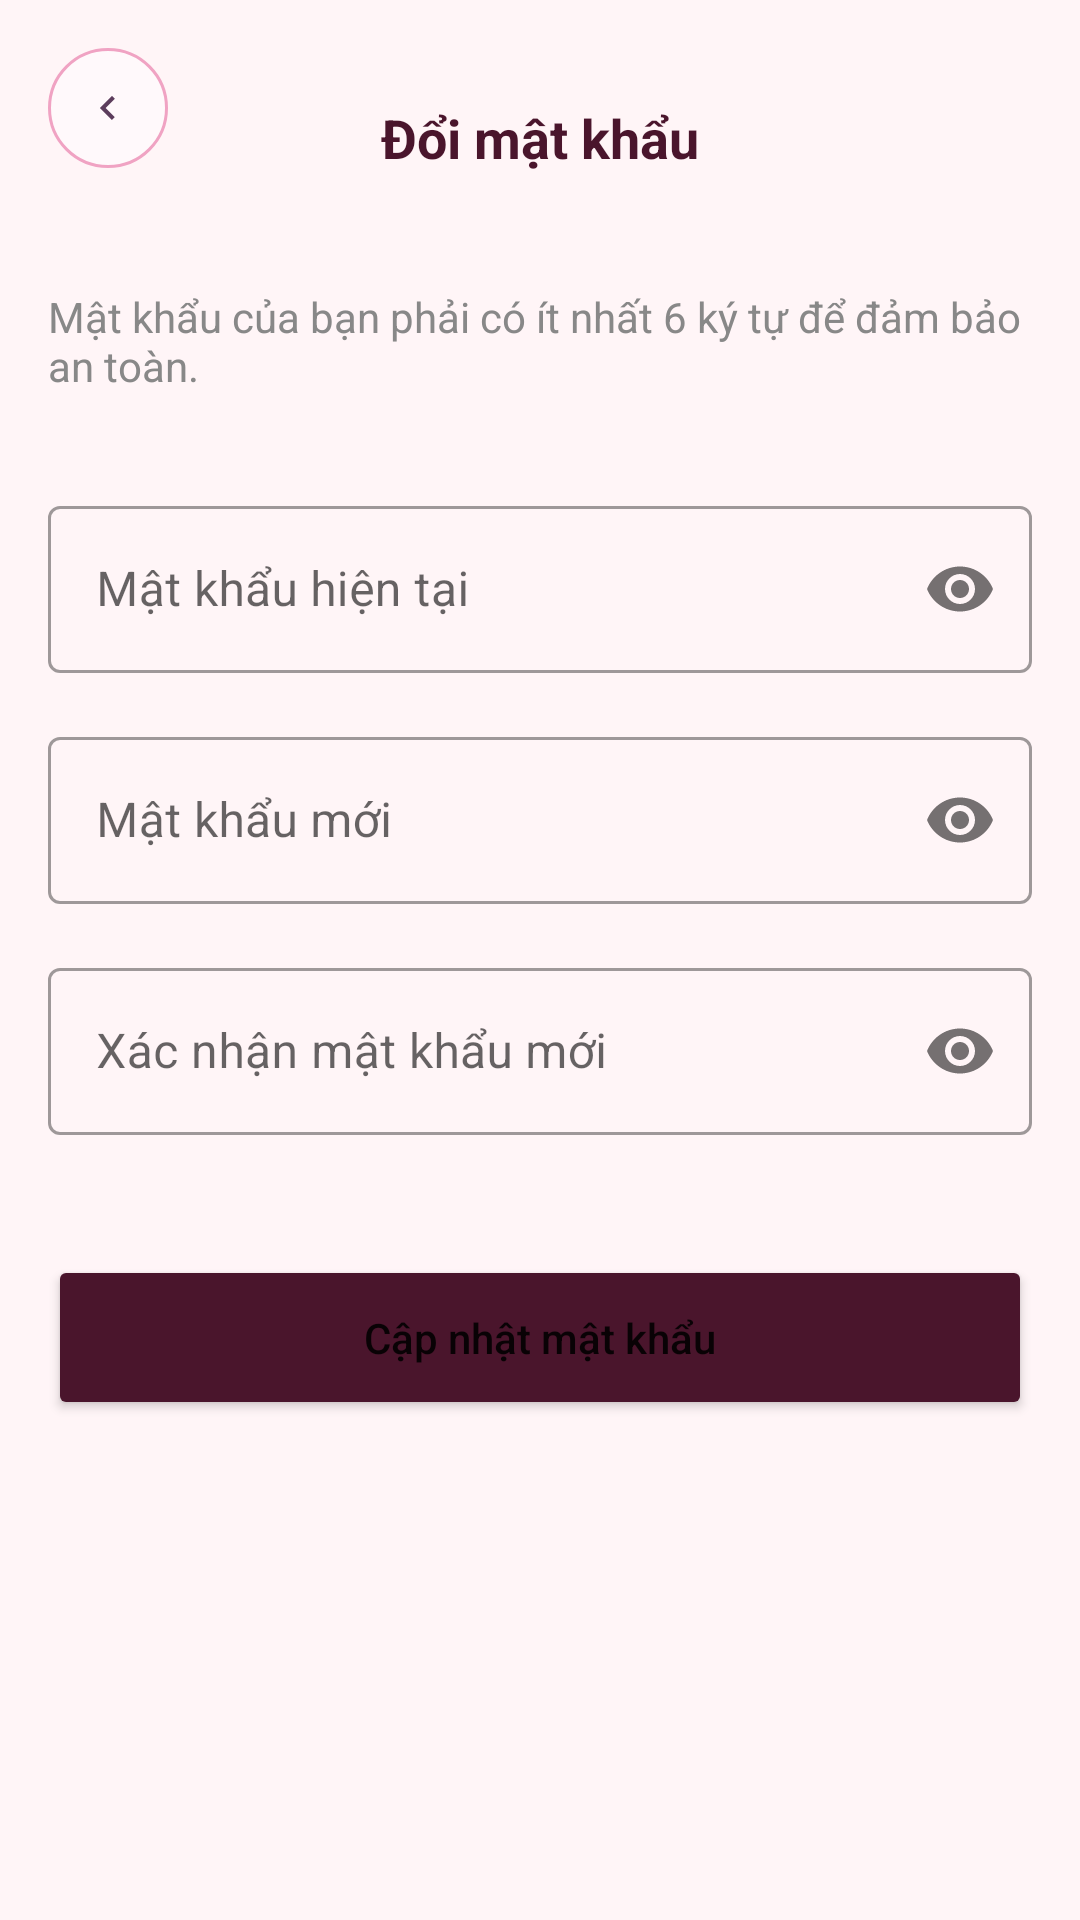

Reconstruct the res/layout file that produces this screen, plus the resources it refers to.
<!-- AndroidManifest.xml: application theme Theme.LuxeCosmetics -->
<!-- res/layout/activity_change_password.xml -->
<?xml version="1.0" encoding="utf-8"?>
<LinearLayout xmlns:android="http://schemas.android.com/apk/res/android"
    xmlns:app="http://schemas.android.com/apk/res-auto"
    android:layout_width="match_parent"
    android:layout_height="match_parent"
    android:background="#FFF5F7"
    android:orientation="vertical"
    android:padding="16dp">

    
    <RelativeLayout android:layout_width="match_parent" android:layout_height="60dp">
        <ImageButton
            android:id="@+id/btnBack"
            android:layout_width="40dp"
            android:layout_height="40dp"
            android:background="@drawable/bg_hero_badge"
            android:src="@drawable/ic_arrow_right"
            android:scaleX="-1" />
        <TextView
            android:layout_width="wrap_content"
            android:layout_height="wrap_content"
            android:layout_centerInParent="true"
            android:text="Đổi mật khẩu"
            android:textColor="#4A152C"
            android:textSize="18sp"
            android:textStyle="bold" />
    </RelativeLayout>

    <TextView
        android:layout_width="match_parent"
        android:layout_height="wrap_content"
        android:layout_marginTop="20dp"
        android:text="Mật khẩu của bạn phải có ít nhất 6 ký tự để đảm bảo an toàn."
        android:textColor="#888"
        android:textSize="14sp" />

    
    <com.google.android.material.textfield.TextInputLayout
        android:layout_width="match_parent"
        android:layout_height="wrap_content"
        android:layout_marginTop="32dp"
        app:passwordToggleEnabled="true"
        style="@style/Widget.MaterialComponents.TextInputLayout.OutlinedBox">
        <com.google.android.material.textfield.TextInputEditText
            android:id="@+id/edtOldPassword"
            android:layout_width="match_parent"
            android:layout_height="wrap_content"
            android:hint="Mật khẩu hiện tại"
            android:inputType="textPassword" />
    </com.google.android.material.textfield.TextInputLayout>

    
    <com.google.android.material.textfield.TextInputLayout
        android:layout_width="match_parent"
        android:layout_height="wrap_content"
        android:layout_marginTop="16dp"
        app:passwordToggleEnabled="true"
        style="@style/Widget.MaterialComponents.TextInputLayout.OutlinedBox">
        <com.google.android.material.textfield.TextInputEditText
            android:id="@+id/edtNewPassword"
            android:layout_width="match_parent"
            android:layout_height="wrap_content"
            android:hint="Mật khẩu mới"
            android:inputType="textPassword" />
    </com.google.android.material.textfield.TextInputLayout>

    
    <com.google.android.material.textfield.TextInputLayout
        android:layout_width="match_parent"
        android:layout_height="wrap_content"
        android:layout_marginTop="16dp"
        app:passwordToggleEnabled="true"
        style="@style/Widget.MaterialComponents.TextInputLayout.OutlinedBox">
        <com.google.android.material.textfield.TextInputEditText
            android:id="@+id/edtConfirmPassword"
            android:layout_width="match_parent"
            android:layout_height="wrap_content"
            android:hint="Xác nhận mật khẩu mới"
            android:inputType="textPassword" />
    </com.google.android.material.textfield.TextInputLayout>

    <Button
        android:id="@+id/btnUpdatePassword"
        android:layout_width="match_parent"
        android:layout_height="55dp"
        android:layout_marginTop="40dp"
        android:backgroundTint="#4A152C"
        android:text="Cập nhật mật khẩu"
        android:textAllCaps="false"
        app:cornerRadius="12dp" />

</LinearLayout>
<!-- resources referenced by this layout -->
<resources>
  <!-- drawable bg_hero_badge (drawable) -->
  <?xml version="1.0" encoding="utf-8"?>
  <shape xmlns:android="http://schemas.android.com/apk/res/android"
      android:shape="rectangle">
      <solid android:color="@color/white_alpha60" />
      <stroke android:width="1dp" android:color="@color/petal3" />
      <corners android:radius="50dp" />
  </shape>
  <!-- drawable ic_arrow_right (drawable) -->
  <vector xmlns:android="http://schemas.android.com/apk/res/android"
      android:width="16dp" android:height="16dp"
      android:viewportWidth="24" android:viewportHeight="24">
      <path
          android:fillColor="@color/dark2"
          android:pathData="M8.59,16.59L13.17,12 8.59,7.41 10,6l6,6-6,6-1.41,-1.41z"/>
  </vector>
  <style name="Theme.LuxeCosmetics" parent="Theme.MaterialComponents.Light.NoActionBar">
          <item name="colorPrimary">@color/lilac3</item>
          <item name="colorPrimaryVariant">@color/dark</item>
          <item name="colorOnPrimary">@color/white</item>
          <item name="colorSecondary">@color/gold</item>
          <item name="android:statusBarColor">@color/white</item>
          <item name="android:windowLightStatusBar">true</item>
          <item name="android:navigationBarColor">@color/white</item>
          <item name="android:windowBackground">@color/cream</item>
      </style>
  <color name="white_alpha60">#99FFFCFF</color>
  <color name="petal3">#F0A3C3</color>
  <color name="dark2">#5C3D5C</color>
  <color name="lilac3">#9B7DD4</color>
  <color name="dark">#2C1A2E</color>
  <color name="white">#FFFCFF</color>
  <color name="gold">#C9A84C</color>
  <color name="cream">#FFFAF5</color>
</resources>
